Dataset: dataset (GitHub, Shizhuosun/Scene_classification). Classes: coast, forest, highway, inside city, mountain, office, open country, street, suburb, tall building, bedroom, industrial, kitchen, living room, store.

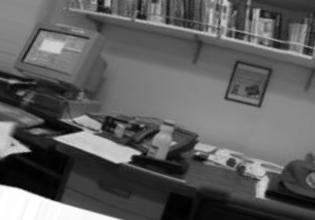
Label: office

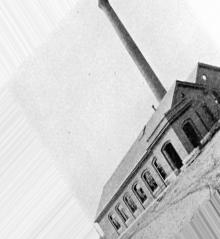
Label: industrial

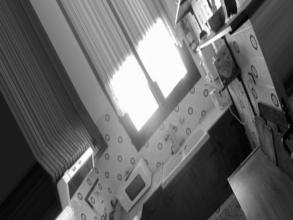
Label: kitchen

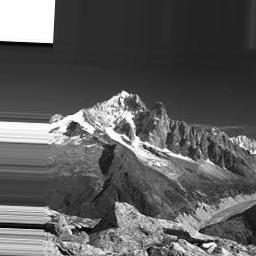
Label: mountain

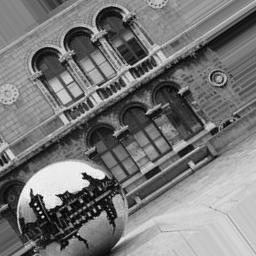
Label: inside city

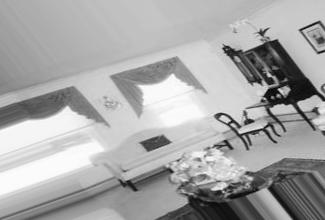
Label: living room
